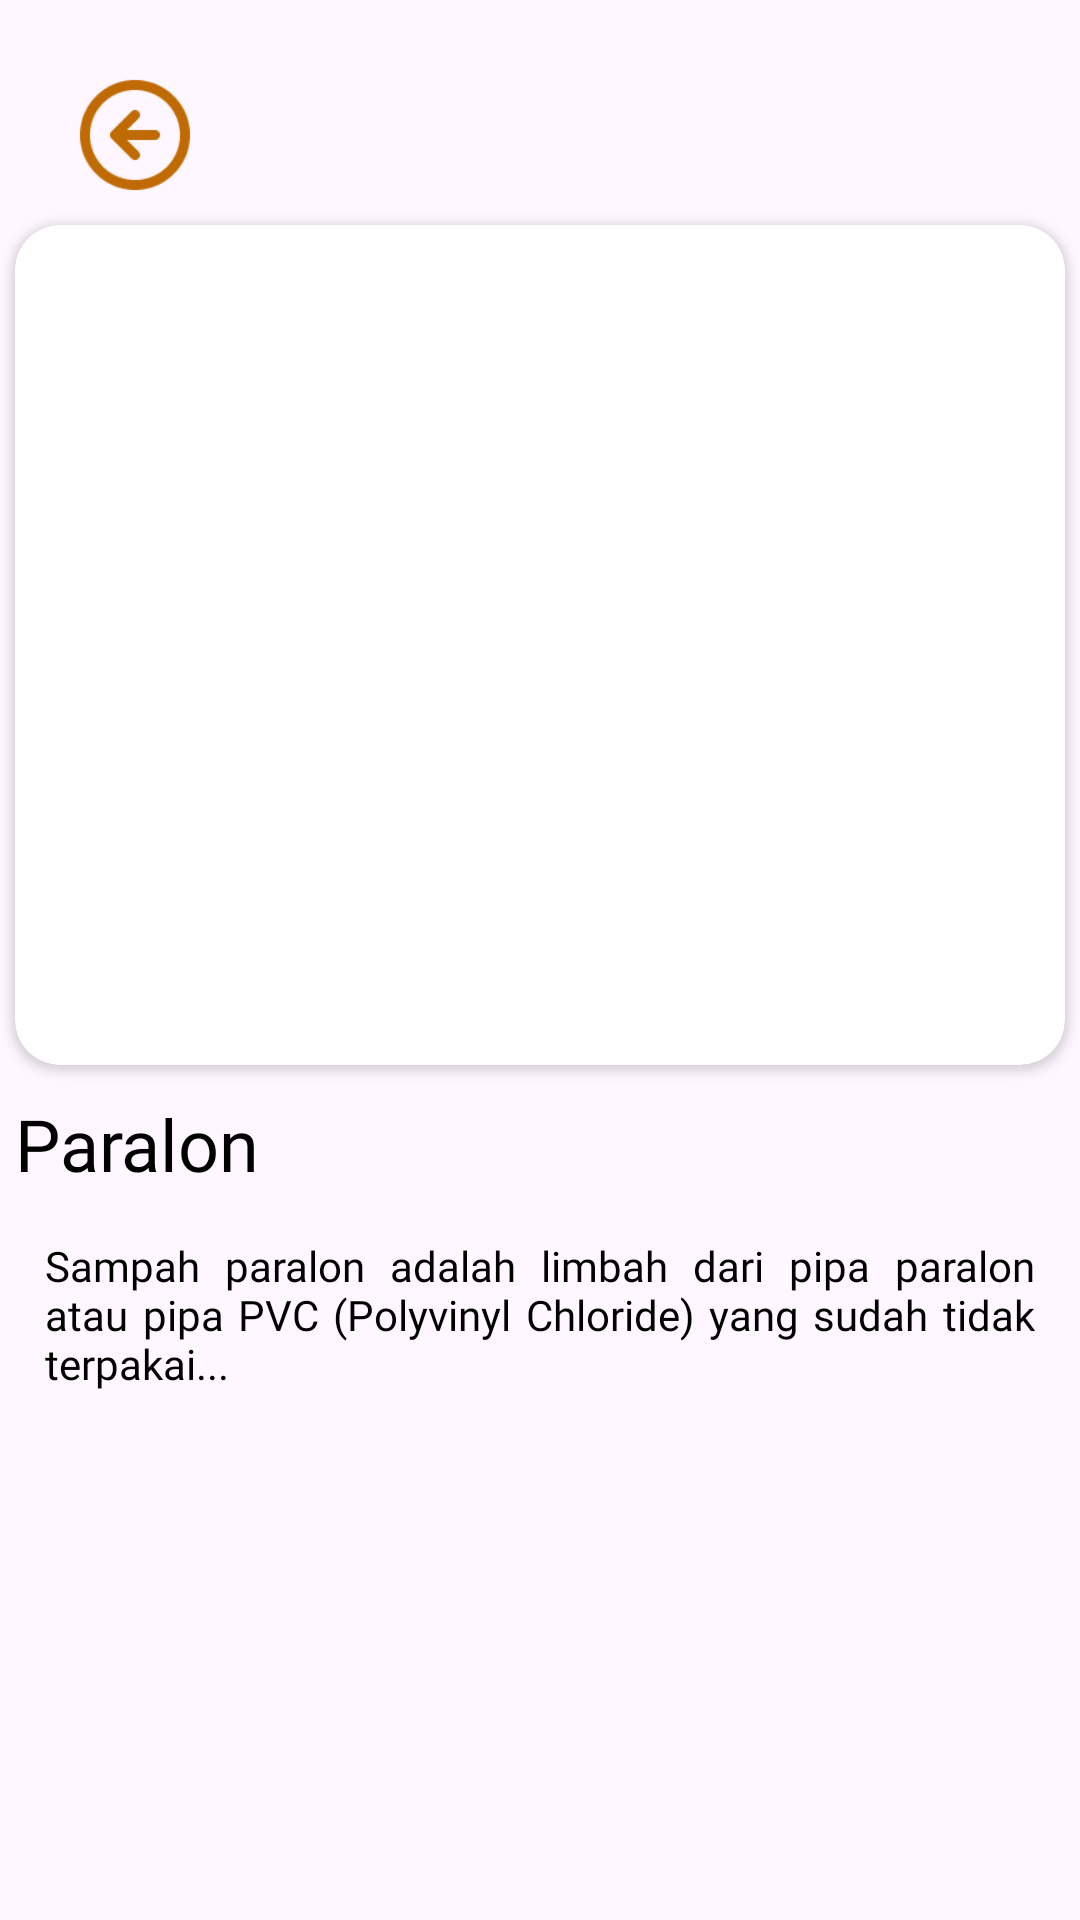

The Android layout XML behind this screen, and the referenced resources:
<!-- AndroidManifest.xml: application theme Theme.BankSampah -->
<!-- res/layout/activity_detail_berita.xml -->
<?xml version="1.0" encoding="utf-8"?>
<ScrollView xmlns:android="http://schemas.android.com/apk/res/android"
    xmlns:app="http://schemas.android.com/apk/res-auto"
    xmlns:tools="http://schemas.android.com/tools"
    android:id="@+id/scrollView"
    android:layout_width="match_parent"
    android:layout_height="match_parent"
    android:fillViewport="true"
    tools:context=".ui.detail.DetailBeritaActivity">

    <androidx.constraintlayout.widget.ConstraintLayout
        android:id="@+id/main"
        android:layout_width="match_parent"
        android:layout_height="wrap_content"
        android:paddingBottom="20dp">

        <ImageView
            android:id="@+id/btn_back"
            android:layout_width="40dp"
            android:layout_height="40dp"
            android:layout_marginStart="25dp"
            android:layout_marginTop="25dp"
            android:src="@drawable/back"
            app:layout_constraintStart_toStartOf="parent"
            app:layout_constraintTop_toTopOf="parent" />

        <androidx.cardview.widget.CardView
            android:id="@+id/cardView5"
            android:layout_width="350dp"
            android:layout_height="280dp"
            android:layout_marginTop="10dp"
            app:cardCornerRadius="15dp"
            app:layout_constraintTop_toBottomOf="@id/btn_back"
            app:layout_constraintStart_toStartOf="parent"
            app:layout_constraintEnd_toEndOf="parent">

            <androidx.constraintlayout.widget.ConstraintLayout
                android:layout_width="match_parent"
                android:layout_height="match_parent">

                <ImageView
                    android:id="@+id/iv_fotoBerita"
                    android:layout_width="match_parent"
                    android:layout_height="match_parent"
                    android:scaleType="fitXY"
                    android:src="@drawable/paralon" />
            </androidx.constraintlayout.widget.ConstraintLayout>
        </androidx.cardview.widget.CardView>

        <TextView
            android:id="@+id/tv_judulBerita"
            android:layout_width="0dp"
            android:layout_height="wrap_content"
            android:layout_marginTop="10dp"
            android:fontFamily="@font/poppins_medium"
            android:text="Paralon"
            android:textColor="@color/black"
            android:justificationMode="inter_word"
            android:textSize="24sp"
            app:layout_constraintTop_toBottomOf="@id/cardView5"
            app:layout_constraintStart_toStartOf="@id/cardView5"
            app:layout_constraintEnd_toEndOf="@id/cardView5" />

        <TextView
            android:id="@+id/tv_isiBerita"
            android:layout_width="0dp"
            android:layout_height="wrap_content"
            android:fontFamily="@font/poppins_regular"
            android:padding="15dp"
            android:justificationMode="inter_word"
            android:text="Sampah paralon adalah limbah dari pipa paralon atau pipa PVC (Polyvinyl Chloride) yang sudah tidak terpakai..."
            android:textColor="@color/black"
            android:textSize="14sp"
            app:layout_constraintTop_toBottomOf="@id/tv_judulBerita"
            app:layout_constraintStart_toStartOf="parent"
            app:layout_constraintEnd_toEndOf="parent" />

    </androidx.constraintlayout.widget.ConstraintLayout>
</ScrollView>
<!-- resources referenced by this layout -->
<resources>
  <color name="black">#FF000000</color>
  <!-- drawable back: png bitmap (drawable, 1801 bytes) -->
  <style name="Theme.BankSampah" parent="Theme.MaterialComponents.DayNight.NoActionBar">
          
          <item name="colorPrimary">@color/purple_500</item>
          <item name="colorPrimaryVariant">@color/purple_700</item>
          <item name="colorOnPrimary">@color/white</item>
          
          <item name="colorSecondary">@color/teal_200</item>
          <item name="colorSecondaryVariant">@color/teal_700</item>
          <item name="colorOnSecondary">@color/black</item>
          
          <item name="android:statusBarColor">?attr/colorPrimaryVariant</item>
          
      </style>
  <color name="purple_500">#FF6200EE</color>
  <color name="purple_700">#FF3700B3</color>
  <color name="white">#FFFFFFFF</color>
  <color name="teal_200">#FF03DAC5</color>
  <color name="teal_700">#FF018786</color>
</resources>
